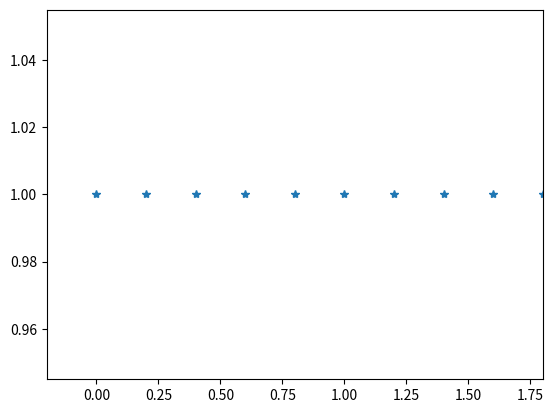

Python code for this plot:

# what is coefficient ?
# 6z means 6 times z, and "z" is a variable, so 6 is a coefficient

import numpy as np
import matplotlib.pyplot as plt


# np.linspace (start,stop,num=<int>,retstep=True)
# start  : [optional] start of interval range. By default start = 0
# stop   : end of interval range
# restep : If True, return (samples, step). By deflut restep = False
# num    : [int, optional] No. of samples to generate
# dtype  : type of output array

# re-step set to True
print("A (step of .025) =", np.linspace(2.0, 3.0, num=5, retstep=True))
print("B (step of .05)  =", np.linspace(2.0, 4.0, 5, retstep=True))
print("B (step of .05)  =", np.linspace(2.0, 4.0, 5, retstep=True, dtype=bytearray))
print("_____________________________________________________________")

# To evaluate sin() in long range
x = np.linspace(0, 2, 10)
print(x)
print(np.sin(x))

# Graphical Represenation of numpy.linspace()
# Start = 0
# End = 2
# Samples to generate = 10
x1 = np.linspace(0, 2, 10, endpoint=False)
y1 = np.ones(10)
print(x1, y1)
plt.plot(x1, y1, "*")
plt.xlim(-0.2, 1.8)
plt.show()


